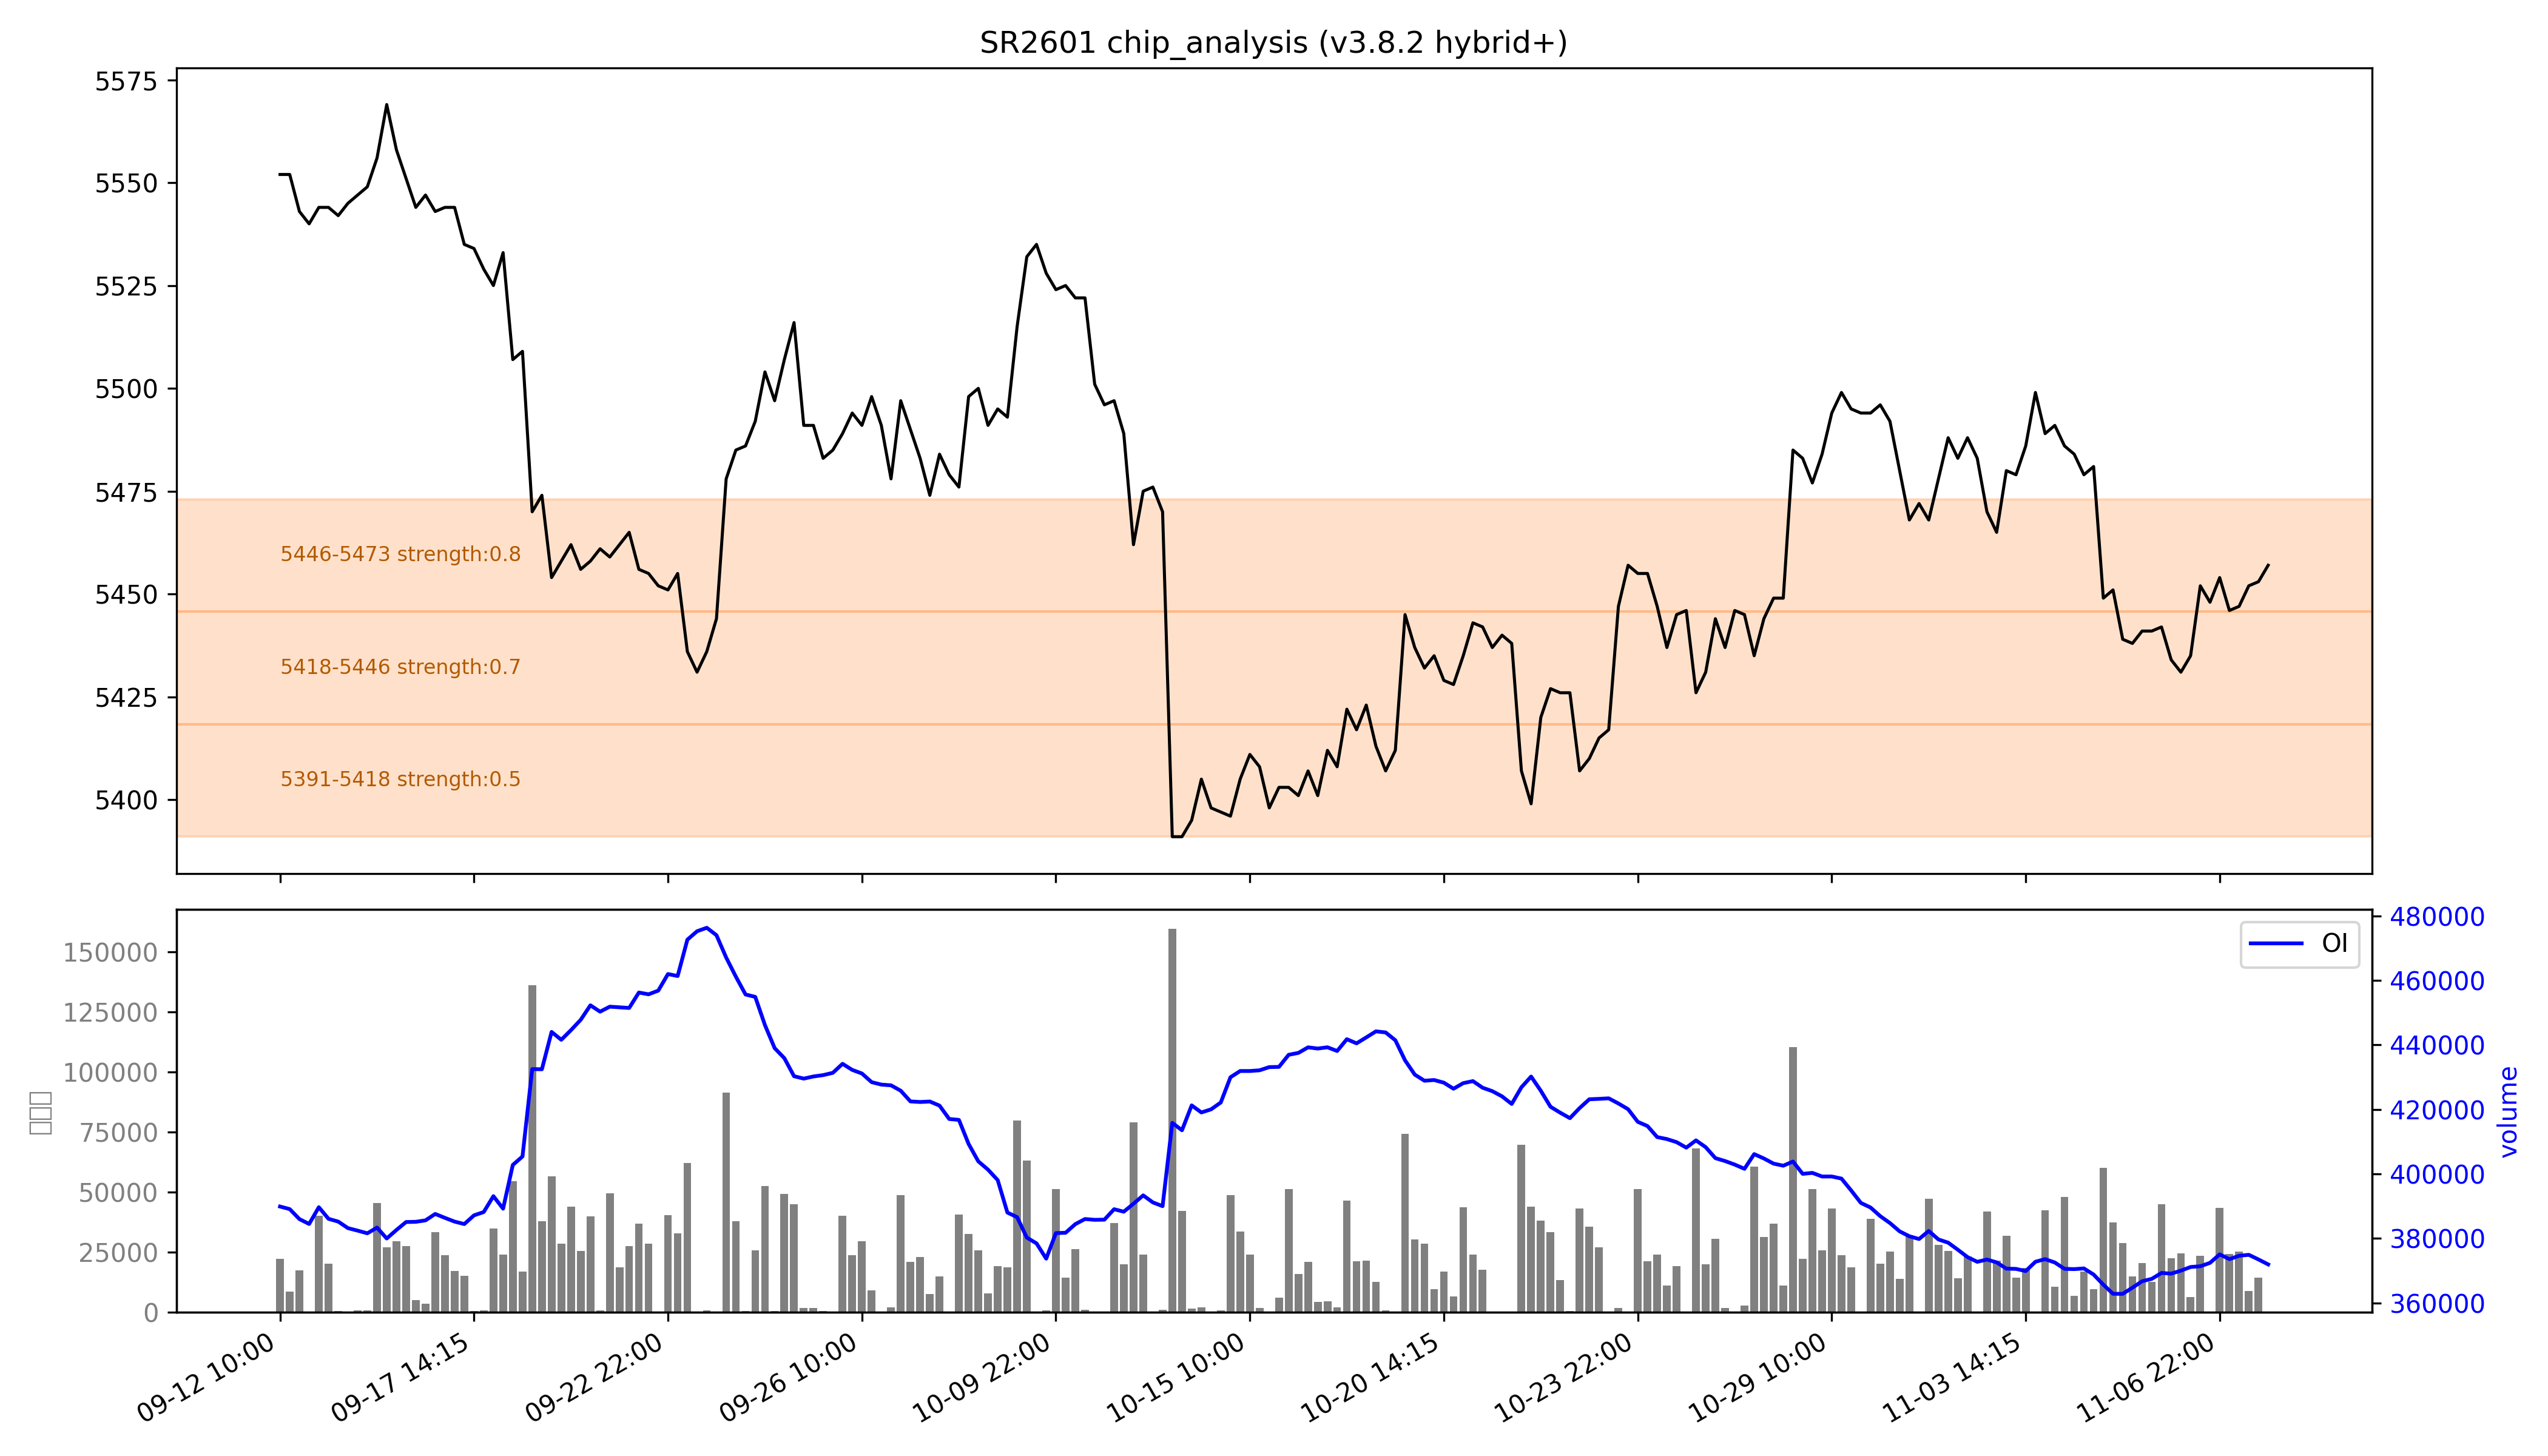

Data behind this chart, as committed beside it:
low, high, recent_strength, all_strength, avg_strength, persistent, zone_type
5391, 5418, 0.0, 0.9, 0.5, False, 短期区
5418, 5446, 强：1.0, 0.4, 0.7, False, 短期区
5446, 5473, 0.5, 强：1.0, 强：0.8, False, 短期区
